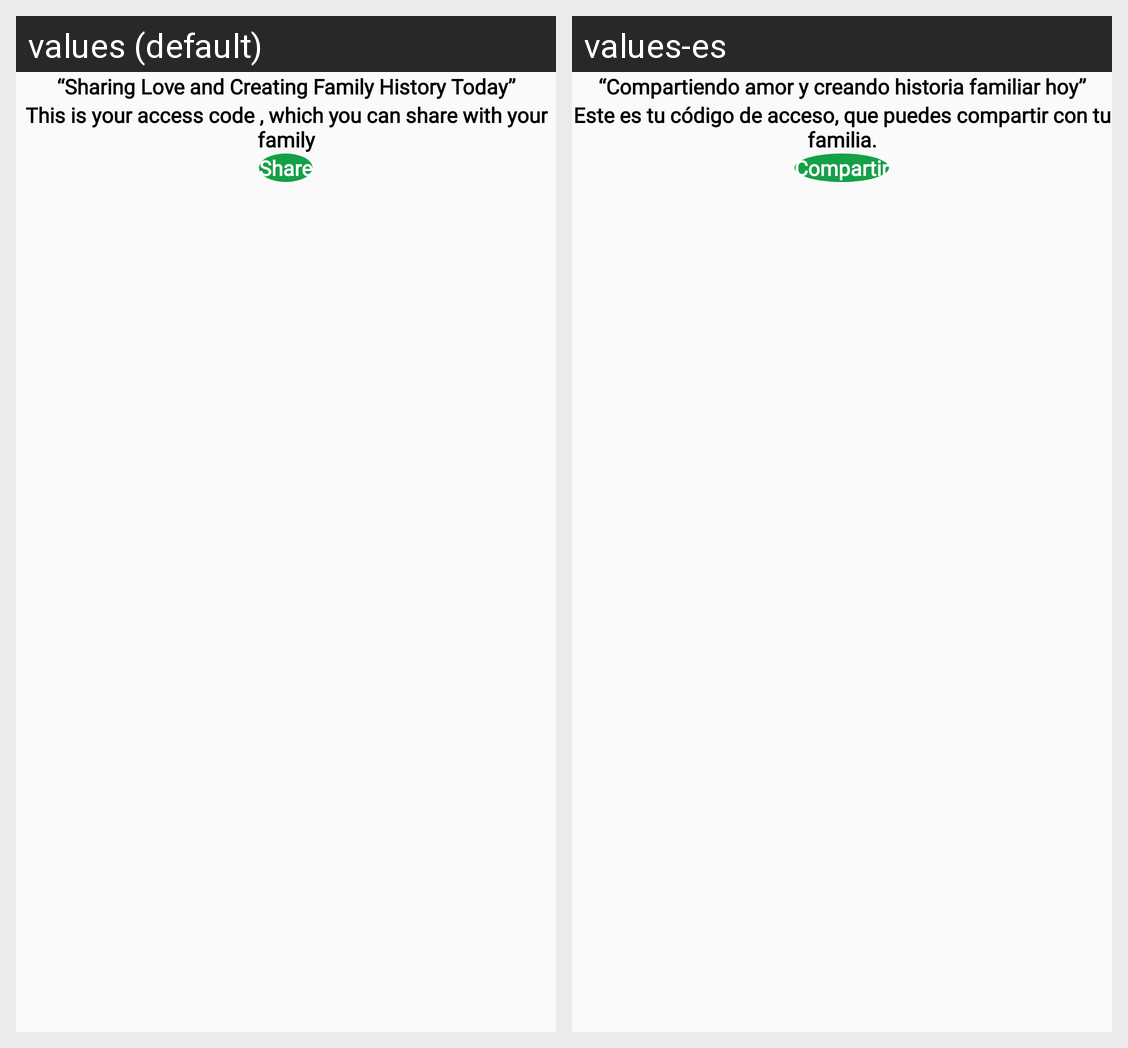

The Android screen above is rendered under two locales of the same app. Produce the string resources it draws, with the default and per-locale values.
Android screen res/layout/activity_share_tree_code.xml rendered under 2 locales, left to right: values (default), values-es. Device: Nexus 5 (rendered at 1080×1920; each locale shown at half size, 540×960, under a caption strip naming it); theme NoActionBarTheme.
Strings drawn on this screen, with the default value and each locale's value (text and hints the layout hard-codes, and strings that could not be matched under every locale, appear in the picture but are not listed):

sharing_love_and_creating_family_history_today
  values: “Sharing Love and Creating Family History Today”
  values-es: “Compartiendo amor y creando historia familiar hoy”

share_details_text
  values: This is your access code , which you can share with your family
  values-es: Este es tu código de acceso, que puedes compartir con tu familia.

share
  values: Share
  values-es: Compartir
